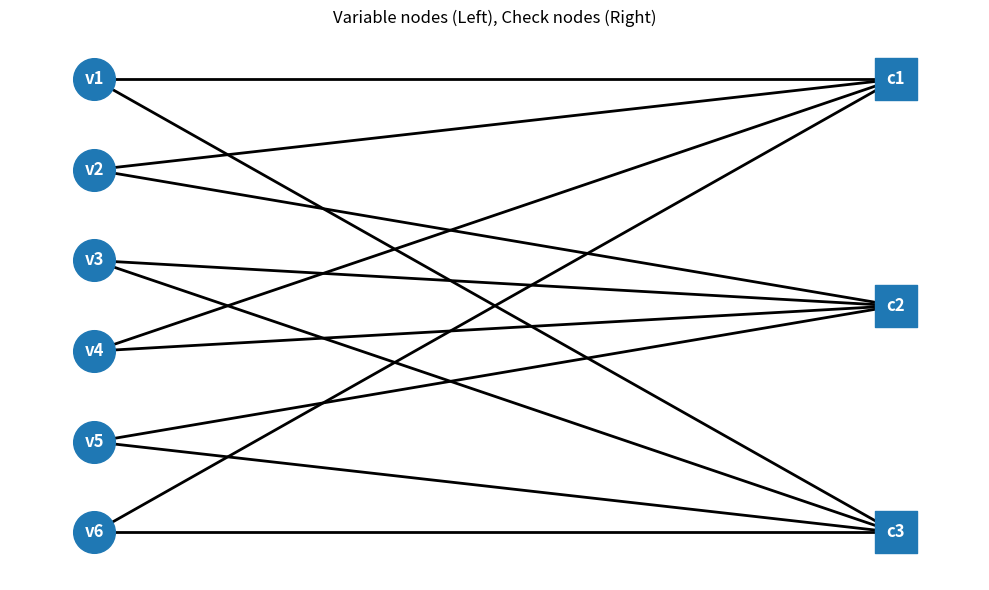

Write the Python code that produced this figure.
"""
Generate and plot a simple regular (dv, dc) LDPC Tanner graph.

Requirements:
  pip install networkx matplotlib numpy
"""

import numpy as np
import networkx as nx
import matplotlib.pyplot as plt


def make_regular_ldpc_H(n: int, m: int, dv: int, dc: int, seed: int = 0, max_tries: int = 5000) -> np.ndarray:
    if dv * n != dc * m:
        raise ValueError("Degree constraint violated: dv*n must equal dc*m.")

    rng = np.random.default_rng(seed)

    var_stubs = np.repeat(np.arange(n), dv)
    chk_stubs = np.repeat(np.arange(m), dc)

    for _ in range(max_tries):
        rng.shuffle(chk_stubs)
        H = np.zeros((m, n), dtype=int)

        ok = True
        for v, c in zip(var_stubs, chk_stubs):
            if H[c, v] == 1:
                ok = False
                break
            H[c, v] = 1

        if ok and np.all(H.sum(axis=0) == dv) and np.all(H.sum(axis=1) == dc):
            return H

    raise RuntimeError("Failed to construct regular LDPC matrix.")


def plot_tanner_graph(H: np.ndarray) -> None:
    m, n = H.shape
    G = nx.Graph()

    var_nodes = [f"v{i+1}" for i in range(n)]
    chk_nodes = [f"c{j+1}" for j in range(m)]

    G.add_nodes_from(var_nodes, bipartite=0)
    G.add_nodes_from(chk_nodes, bipartite=1)

    for j in range(m):
        for i in range(n):
            if H[j, i] == 1:
                G.add_edge(var_nodes[i], chk_nodes[j])

    # Layout
    pos = {}
    for i, v in enumerate(var_nodes):
        pos[v] = (0.0, -i)
    for j, c in enumerate(chk_nodes):
        pos[c] = (1.0, -j * (max(1, n - 1) / max(1, m - 1)))

    plt.figure(figsize=(10, 6))

    nx.draw_networkx_edges(G, pos, width=2)
    nx.draw_networkx_nodes(G, pos, nodelist=var_nodes, node_shape="o", node_size=900)
    nx.draw_networkx_nodes(G, pos, nodelist=chk_nodes, node_shape="s", node_size=900)
    nx.draw_networkx_labels(G, pos, font_color="white", font_weight="bold")

    # Clean descriptive title
    plt.title("Variable nodes (Left), Check nodes (Right)", fontsize=12)

    plt.axis("off")
    plt.tight_layout()
    plt.show()



if __name__ == "__main__":
    n = 6
    m = 3
    dv = 2
    dc = 4

    H = make_regular_ldpc_H(n, m, dv, dc, seed=2)
    plot_tanner_graph(H)
